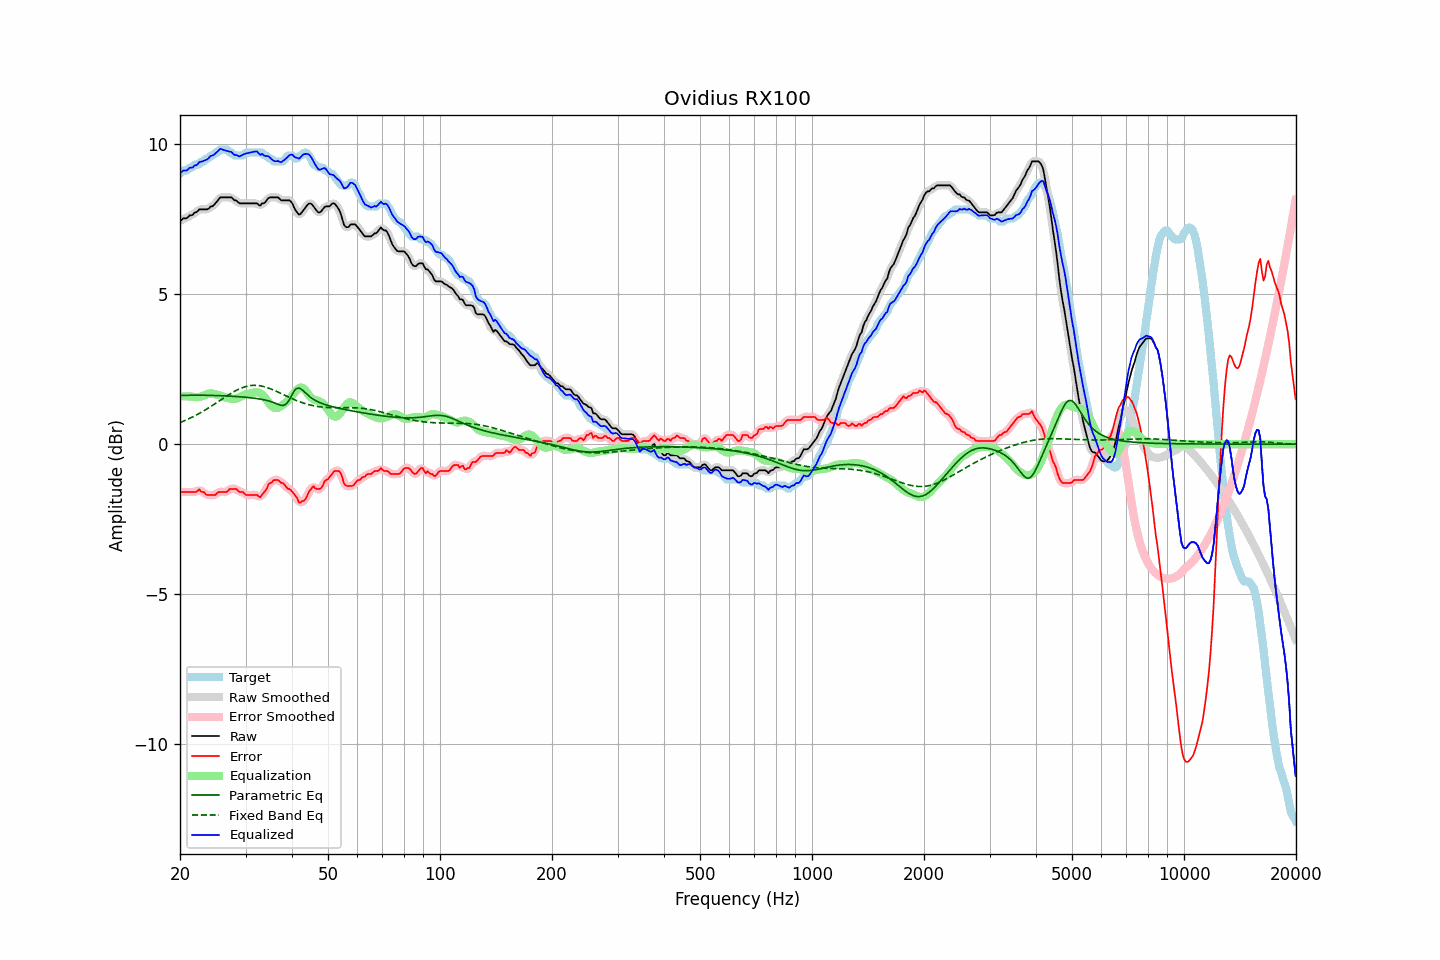

Source data for this figure (header and first rows):
frequency, raw, error, smoothed, error_smoothed, equalization, parametric_eq, fixed_band_eq, equalized_raw, equalized_smoothed, target
20.00, 7.43, -1.59, 7.44, -1.59, 1.59, 1.63, 0.72, 9.02, 9.04, 9.02
20.20, 7.48, -1.59, 7.47, -1.59, 1.60, 1.63, 0.74, 9.07, 9.07, 9.07
20.40, 7.53, -1.59, 7.50, -1.59, 1.60, 1.63, 0.76, 9.12, 9.09, 9.12
20.61, 7.53, -1.59, 7.53, -1.59, 1.59, 1.63, 0.79, 9.12, 9.12, 9.12
20.81, 7.53, -1.59, 7.55, -1.59, 1.59, 1.63, 0.81, 9.12, 9.14, 9.12
21.02, 7.57, -1.59, 7.57, -1.59, 1.59, 1.63, 0.83, 9.16, 9.17, 9.16
21.23, 7.63, -1.59, 7.60, -1.59, 1.59, 1.63, 0.86, 9.22, 9.19, 9.22
21.44, 7.63, -1.59, 7.64, -1.59, 1.59, 1.63, 0.89, 9.22, 9.23, 9.22
21.66, 7.65, -1.59, 7.67, -1.60, 1.58, 1.63, 0.91, 9.23, 9.25, 9.24
21.87, 7.72, -1.59, 7.69, -1.60, 1.57, 1.63, 0.94, 9.29, 9.27, 9.31
22.09, 7.73, -1.59, 7.74, -1.57, 1.57, 1.63, 0.97, 9.30, 9.31, 9.32
22.31, 7.77, -1.56, 7.78, -1.55, 1.57, 1.63, 1.00, 9.34, 9.35, 9.32
22.54, 7.83, -1.51, 7.81, -1.55, 1.58, 1.63, 1.02, 9.40, 9.38, 9.33
22.76, 7.83, -1.58, 7.83, -1.55, 1.59, 1.63, 1.06, 9.42, 9.42, 9.41
22.99, 7.83, -1.59, 7.83, -1.59, 1.60, 1.63, 1.09, 9.43, 9.44, 9.42
23.22, 7.83, -1.60, 7.83, -1.63, 1.62, 1.63, 1.12, 9.45, 9.45, 9.43
23.45, 7.83, -1.68, 7.82, -1.66, 1.64, 1.63, 1.15, 9.47, 9.47, 9.51
23.69, 7.83, -1.69, 7.84, -1.68, 1.67, 1.63, 1.18, 9.50, 9.51, 9.52
23.92, 7.86, -1.69, 7.87, -1.70, 1.68, 1.63, 1.22, 9.54, 9.55, 9.55
24.16, 7.92, -1.69, 7.90, -1.69, 1.69, 1.63, 1.25, 9.61, 9.59, 9.61
24.40, 7.93, -1.69, 7.94, -1.70, 1.69, 1.63, 1.29, 9.62, 9.62, 9.62
24.65, 7.97, -1.69, 7.98, -1.69, 1.68, 1.62, 1.32, 9.64, 9.65, 9.66
24.89, 8.03, -1.69, 8.02, -1.67, 1.66, 1.62, 1.36, 9.69, 9.69, 9.72
25.14, 8.09, -1.63, 8.10, -1.64, 1.65, 1.62, 1.39, 9.74, 9.74, 9.72
25.39, 8.16, -1.59, 8.16, -1.61, 1.63, 1.62, 1.43, 9.79, 9.80, 9.75
25.65, 8.23, -1.59, 8.21, -1.59, 1.62, 1.62, 1.46, 9.85, 9.83, 9.82
25.91, 8.23, -1.59, 8.23, -1.59, 1.60, 1.61, 1.50, 9.83, 9.83, 9.82
26.16, 8.23, -1.59, 8.24, -1.60, 1.58, 1.61, 1.53, 9.81, 9.82, 9.82
26.43, 8.23, -1.59, 8.23, -1.60, 1.57, 1.61, 1.57, 9.79, 9.79, 9.82
26.69, 8.23, -1.59, 8.23, -1.58, 1.55, 1.61, 1.60, 9.78, 9.78, 9.82
26.96, 8.23, -1.55, 8.23, -1.55, 1.54, 1.60, 1.64, 9.76, 9.77, 9.78
27.23, 8.23, -1.49, 8.23, -1.52, 1.52, 1.60, 1.67, 9.75, 9.75, 9.72
27.50, 8.23, -1.49, 8.21, -1.49, 1.51, 1.60, 1.70, 9.74, 9.72, 9.72
27.77, 8.17, -1.49, 8.18, -1.48, 1.51, 1.60, 1.74, 9.68, 9.69, 9.67
28.05, 8.13, -1.49, 8.15, -1.49, 1.51, 1.59, 1.77, 9.64, 9.66, 9.62
28.33, 8.13, -1.49, 8.11, -1.51, 1.52, 1.59, 1.79, 9.65, 9.62, 9.62
28.62, 8.07, -1.55, 8.07, -1.54, 1.54, 1.58, 1.82, 9.61, 9.61, 9.62
28.90, 8.03, -1.59, 8.05, -1.57, 1.56, 1.58, 1.84, 9.59, 9.61, 9.62
29.19, 8.03, -1.59, 8.03, -1.59, 1.59, 1.58, 1.87, 9.62, 9.62, 9.62
29.48, 8.03, -1.59, 8.02, -1.62, 1.62, 1.57, 1.89, 9.65, 9.64, 9.62
29.78, 8.03, -1.64, 8.03, -1.64, 1.64, 1.57, 1.91, 9.67, 9.67, 9.67
30.08, 8.03, -1.69, 8.03, -1.67, 1.66, 1.56, 1.92, 9.69, 9.69, 9.72
30.38, 8.03, -1.69, 8.03, -1.70, 1.67, 1.56, 1.94, 9.70, 9.70, 9.72
30.68, 8.03, -1.69, 8.03, -1.70, 1.68, 1.55, 1.95, 9.71, 9.71, 9.72
30.99, 8.03, -1.69, 8.03, -1.69, 1.70, 1.55, 1.95, 9.73, 9.73, 9.72
31.30, 8.03, -1.69, 8.03, -1.69, 1.71, 1.54, 1.96, 9.74, 9.74, 9.72
31.61, 8.03, -1.69, 8.03, -1.69, 1.72, 1.53, 1.96, 9.75, 9.76, 9.72
31.93, 8.03, -1.69, 8.03, -1.69, 1.73, 1.53, 1.96, 9.76, 9.76, 9.72
32.24, 8.03, -1.69, 8.00, -1.72, 1.73, 1.52, 1.96, 9.76, 9.73, 9.72
32.57, 7.98, -1.75, 7.99, -1.74, 1.72, 1.51, 1.95, 9.69, 9.70, 9.72
32.89, 7.95, -1.77, 7.98, -1.74, 1.69, 1.50, 1.94, 9.64, 9.68, 9.72
33.22, 8.03, -1.69, 7.99, -1.70, 1.65, 1.49, 1.93, 9.68, 9.65, 9.72
33.55, 8.03, -1.62, 8.03, -1.64, 1.60, 1.48, 1.92, 9.63, 9.64, 9.65
33.89, 8.07, -1.56, 8.08, -1.55, 1.54, 1.47, 1.91, 9.61, 9.63, 9.62
34.23, 8.13, -1.48, 8.13, -1.46, 1.47, 1.46, 1.89, 9.61, 9.61, 9.62
34.57, 8.20, -1.34, 8.19, -1.38, 1.40, 1.44, 1.87, 9.60, 9.59, 9.55
34.92, 8.23, -1.29, 8.22, -1.30, 1.33, 1.43, 1.85, 9.56, 9.55, 9.52
35.27, 8.23, -1.28, 8.23, -1.25, 1.27, 1.41, 1.83, 9.50, 9.50, 9.51
35.62, 8.23, -1.21, 8.23, -1.22, 1.23, 1.39, 1.81, 9.46, 9.46, 9.44
35.97, 8.23, -1.19, 8.23, -1.20, 1.21, 1.37, 1.78, 9.43, 9.44, 9.42
... 635 more rows
